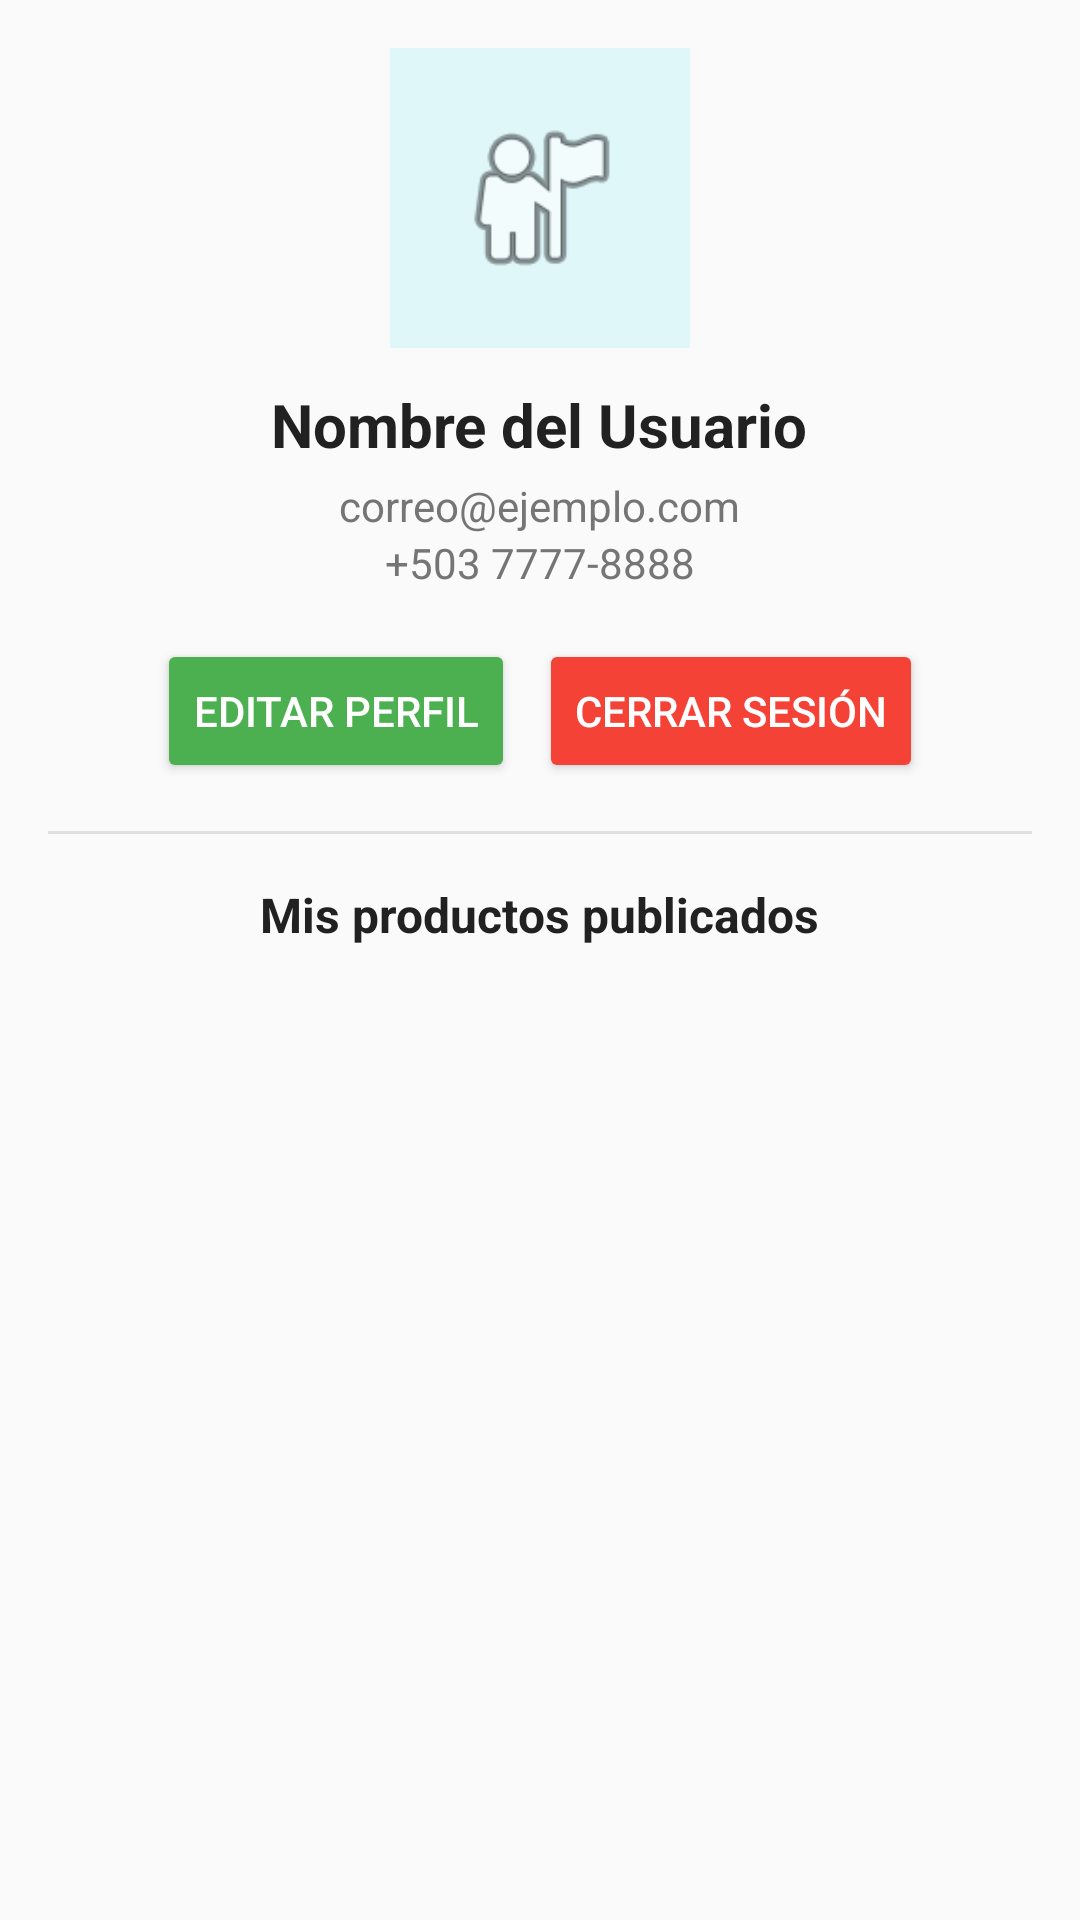

Here is an Android app screen rendered from its layout file. Give the layout XML and the strings, colors and styles it references.
<!-- AndroidManifest.xml: application theme Theme._4Free -->
<!-- res/layout/activity_profile.xml -->
<?xml version="1.0" encoding="utf-8"?>
<ScrollView xmlns:android="http://schemas.android.com/apk/res/android"
    xmlns:tools="http://schemas.android.com/tools"
    android:id="@+id/profileLayout"
    android:layout_width="match_parent"
    android:layout_height="match_parent"
    android:background="#FAFAFA"
    android:padding="16dp"
    tools:context=".ProfileActivity">

    <LinearLayout
        android:layout_width="match_parent"
        android:layout_height="wrap_content"
        android:orientation="vertical"
        android:gravity="center_horizontal">

        
        <ImageView
            android:id="@+id/imgProfile"
            android:layout_width="100dp"
            android:layout_height="100dp"
            android:src="@android:drawable/ic_menu_myplaces"
            android:background="@drawable/profile_circle"
            android:padding="20dp"
            android:layout_marginBottom="12dp" />

        
        <TextView
            android:id="@+id/txtUserName"
            android:layout_width="wrap_content"
            android:layout_height="wrap_content"
            android:text="Nombre del Usuario"
            android:textSize="20sp"
            android:textStyle="bold"
            android:textColor="#212121"
            android:layout_marginBottom="4dp"/>

        
        <TextView
            android:id="@+id/txtUserEmail"
            android:layout_width="wrap_content"
            android:layout_height="wrap_content"
            android:text="correo@ejemplo.com"
            android:textColor="#757575"
            android:textSize="14sp" />

        
        <TextView
            android:id="@+id/txtUserPhone"
            android:layout_width="wrap_content"
            android:layout_height="wrap_content"
            android:text="+503 7777-8888"
            android:textColor="#757575"
            android:textSize="14sp"
            android:layout_marginBottom="16dp" />

        
        <LinearLayout
            android:layout_width="wrap_content"
            android:layout_height="wrap_content"
            android:orientation="horizontal"
            android:gravity="center">

            <Button
                android:id="@+id/btnEditProfile"
                android:layout_width="wrap_content"
                android:layout_height="wrap_content"
                android:text="Editar perfil"
                android:backgroundTint="#4CAF50"
                android:textColor="@android:color/white"
                android:layout_marginEnd="8dp" />

            <Button
                android:id="@+id/btnLogout"
                android:layout_width="wrap_content"
                android:layout_height="wrap_content"
                android:text="Cerrar sesión"
                android:backgroundTint="#F44336"
                android:textColor="@android:color/white" />
        </LinearLayout>

        
        <View
            android:layout_width="match_parent"
            android:layout_height="1dp"
            android:background="#E0E0E0"
            android:layout_marginVertical="16dp" />

        
        <TextView
            android:layout_width="wrap_content"
            android:layout_height="wrap_content"
            android:text="Mis productos publicados"
            android:textStyle="bold"
            android:textSize="16sp"
            android:textColor="#212121"
            android:layout_marginBottom="8dp" />

        <androidx.recyclerview.widget.RecyclerView
            android:id="@+id/recyclerMyProducts"
            android:layout_width="match_parent"
            android:layout_height="wrap_content"
            android:layout_marginBottom="16dp"/>

    </LinearLayout>
</ScrollView>
<!-- resources referenced by this layout -->
<resources>
  <!-- drawable profile_circle (drawable) -->
  <?xml version="1.0" encoding="utf-8"?>
  <shape xmlns:android="http://schemas.android.com/apk/res/android">
      android:shape="oval">
      <solid android:color="#E0F7FA" />
  </shape>
  <style name="Theme._4Free" parent="Base.Theme._4Free" />
  <style name="Base.Theme._4Free" parent="Theme.Material3.DayNight.NoActionBar">
          
          
      </style>
</resources>
